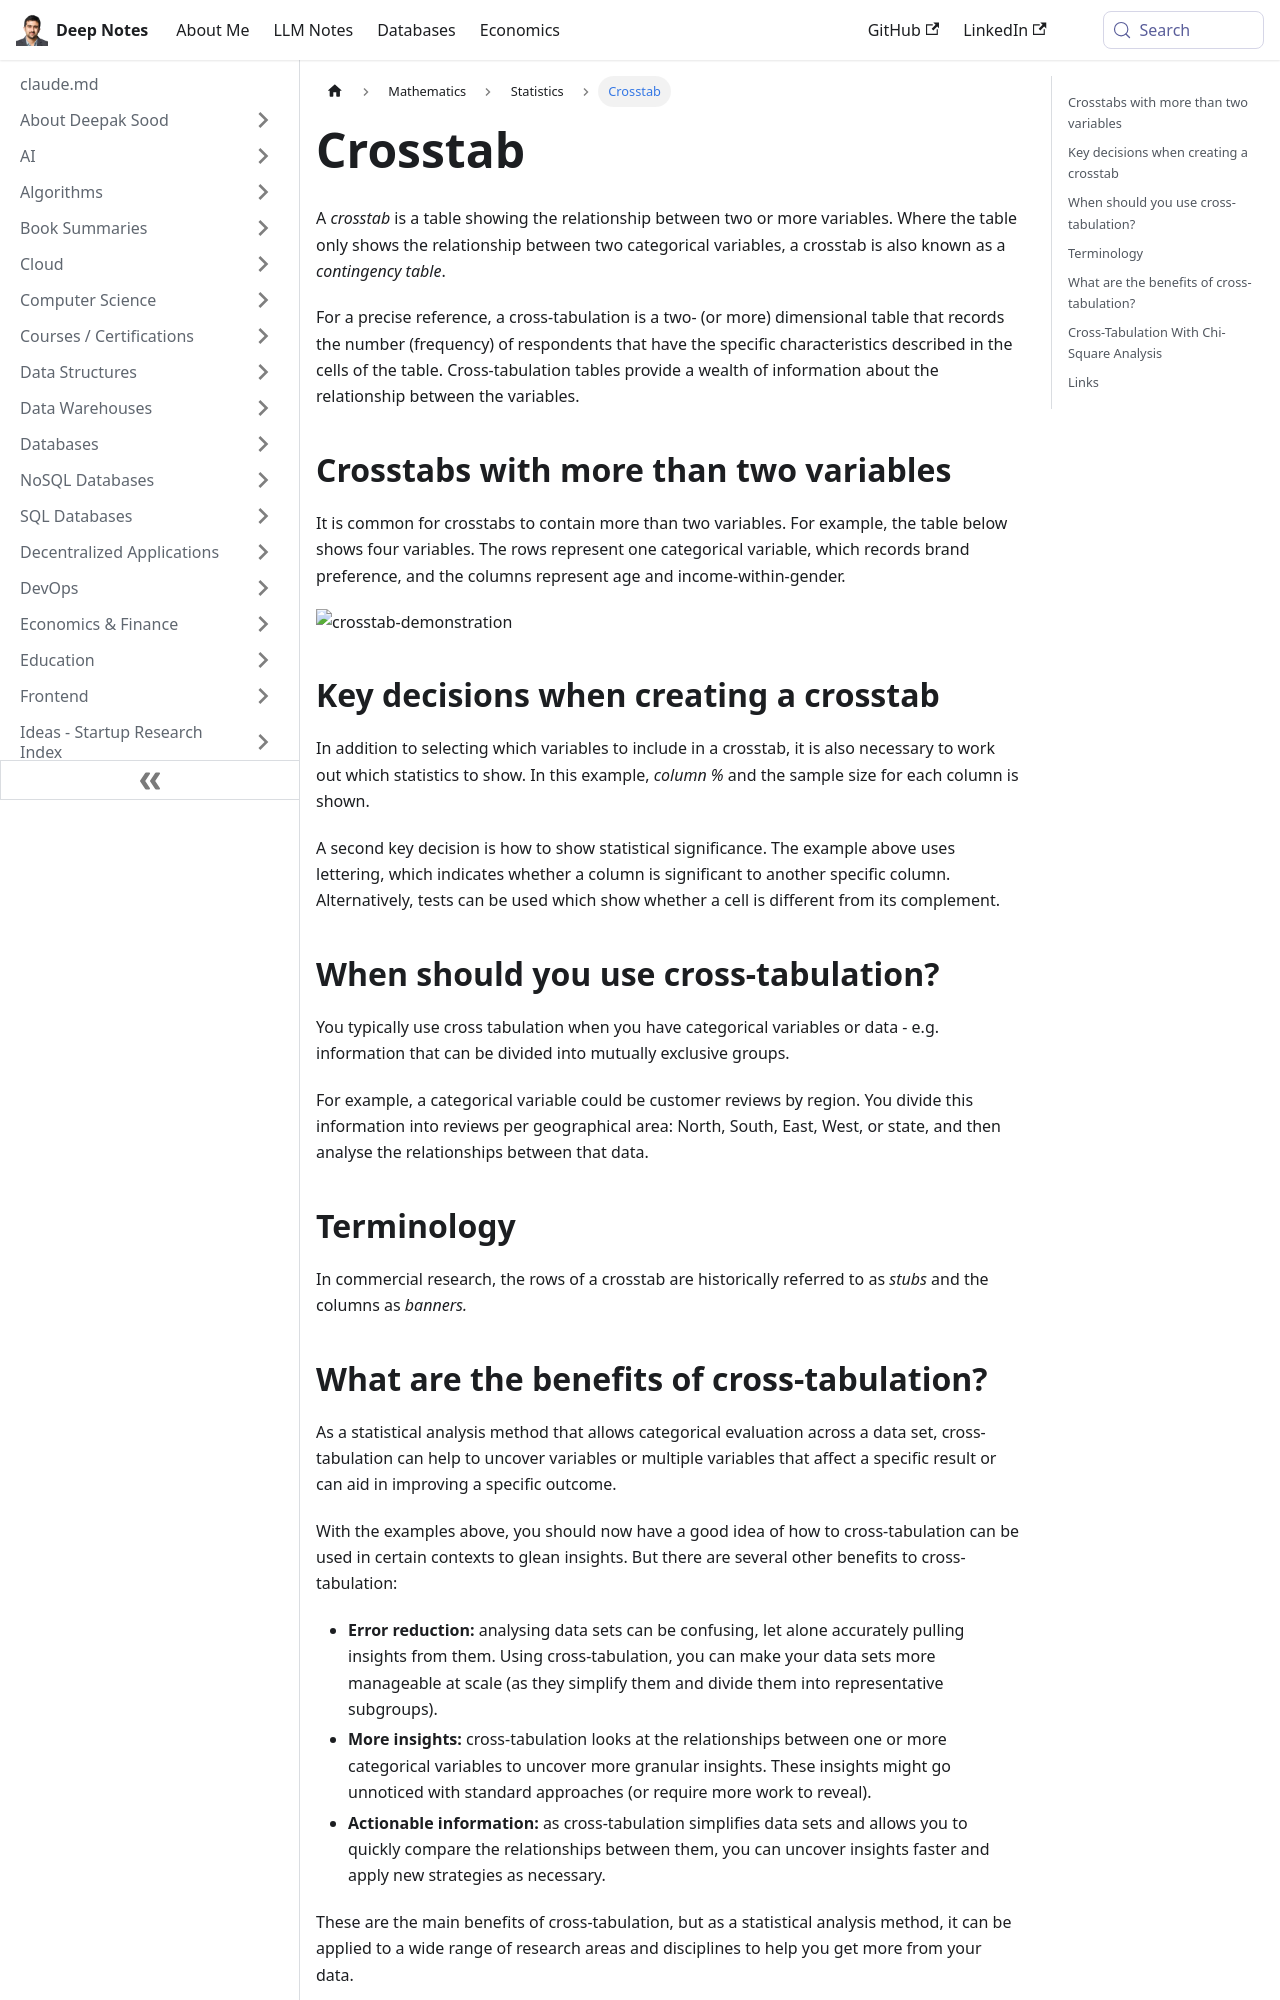

repository: deepaksood619/deepaksood619.github.io · page: mathematics/statistics/crosstab/index.html · generator: docusaurus

---
slug: /mathematics/statistics/crosstab
title: Crosstab
description: Discover the power of crosstabs in data analysis, showcasing the relationship between multiple variables through contingency tables for insightful insights.
created: 2023-08-21
updated: 2025-02-14
---
A _crosstab_ is a table showing the relationship between two or more variables. Where the table only shows the relationship between two categorical variables, a crosstab is also known as a _contingency table_.

For a precise reference, a cross-tabulation is a two- (or more) dimensional table that records the number (frequency) of respondents that have the specific characteristics described in the cells of the table. Cross-tabulation tables provide a wealth of information about the relationship between the variables.

## Crosstabs with more than two variables

It is common for crosstabs to contain more than two variables. For example, the table below shows four variables. The rows represent one categorical variable, which records brand preference, and the columns represent age and income-within-gender.

![crosstab-demonstration](../../media/Pasted%20image%2020230817174312.jpg)

## Key decisions when creating a crosstab

In addition to selecting which variables to include in a crosstab, it is also necessary to work out which statistics to show. In this example, _column %_ and the sample size for each column is shown.

A second key decision is how to show statistical significance. The example above uses lettering, which indicates whether a column is significant to another specific column. Alternatively, tests can be used which show whether a cell is different from its complement.

## When should you use cross-tabulation?

You typically use cross tabulation when you have categorical variables or data - e.g. information that can be divided into mutually exclusive groups.

For example, a categorical variable could be customer reviews by region. You divide this information into reviews per geographical area: North, South, East, West, or state, and then analyse the relationships between that data.

## Terminology

In commercial research, the rows of a crosstab are historically referred to as _stubs_ and the columns as _banners._
